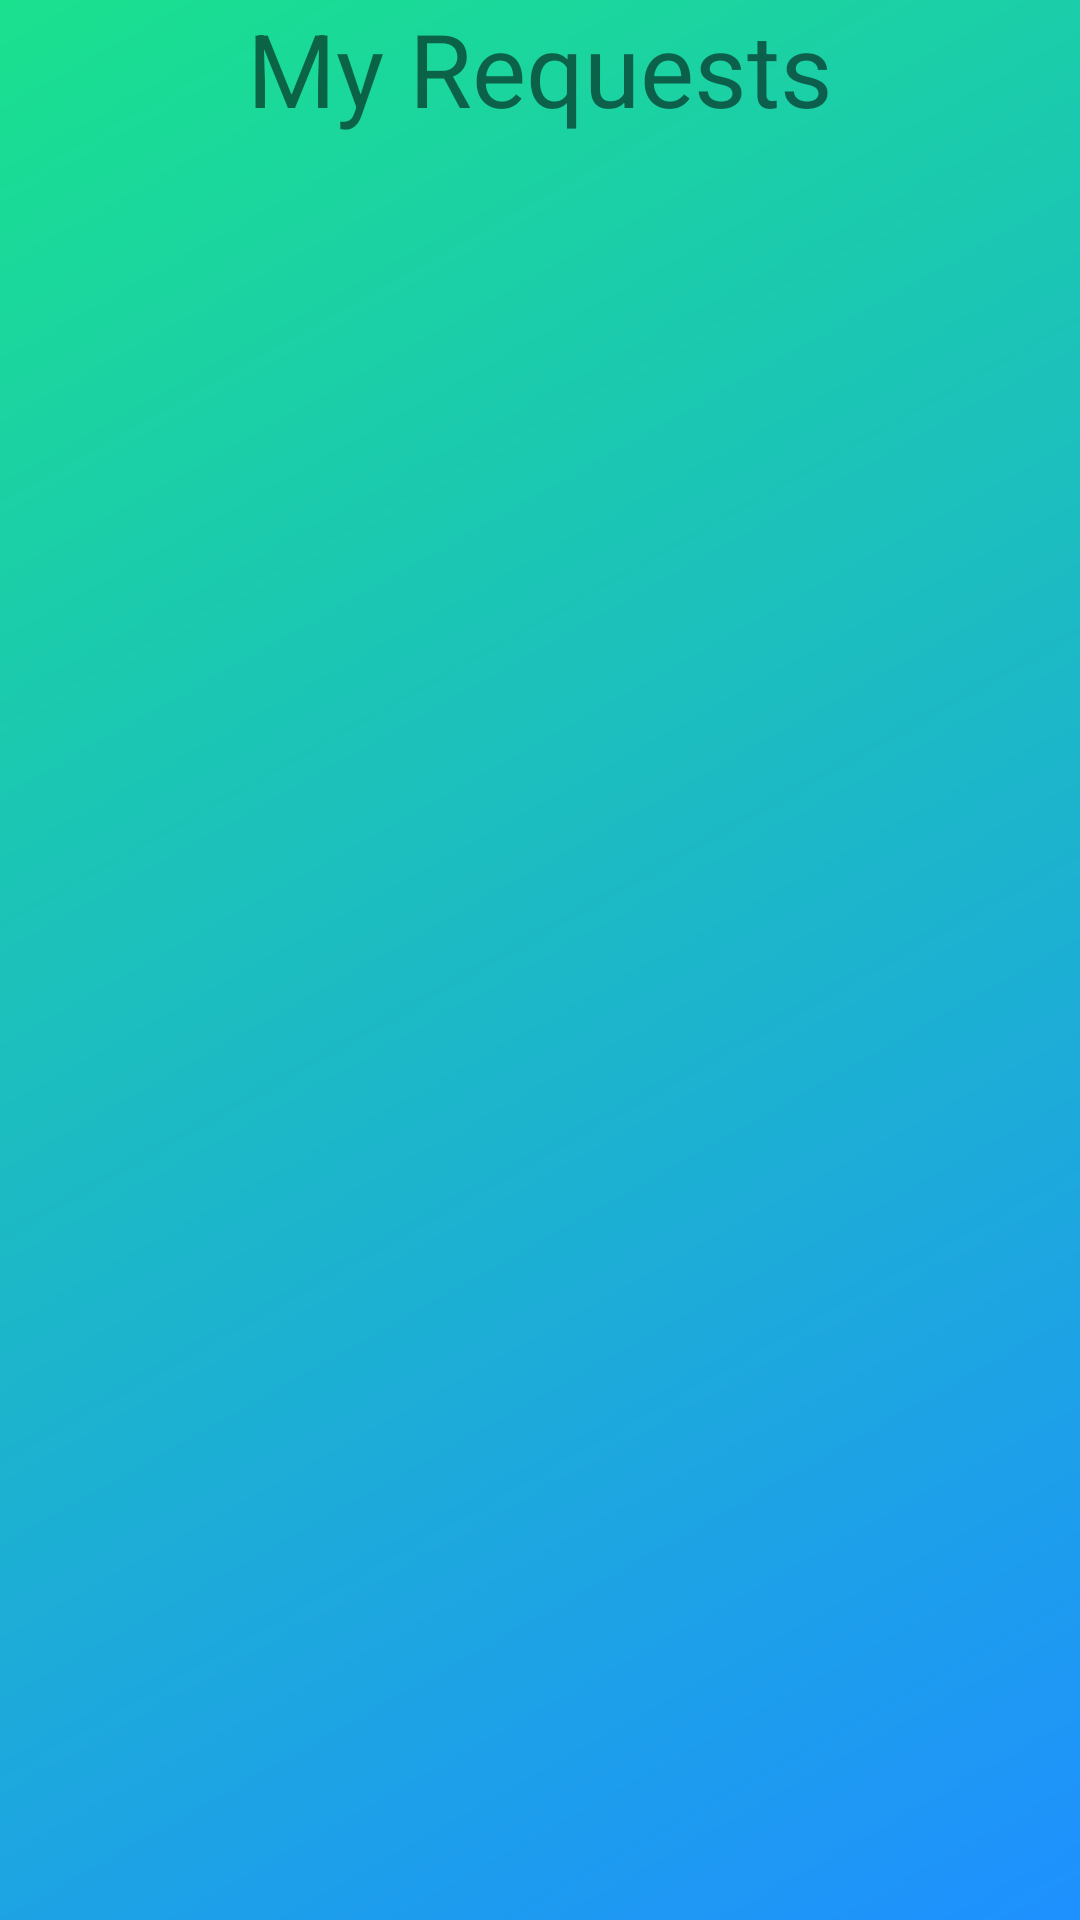

Write the Android layout XML for this screen, with the resource values it uses.
<!-- AndroidManifest.xml: application theme Theme.A4G_KSD -->
<!-- res/layout/orgrequests.xml -->
<?xml version="1.0" encoding="utf-8"?>
<androidx.constraintlayout.widget.ConstraintLayout xmlns:android="http://schemas.android.com/apk/res/android"
    xmlns:app="http://schemas.android.com/apk/res-auto"
    xmlns:tools="http://schemas.android.com/tools"
    android:id="@+id/constraintLayout3"
    android:layout_width="match_parent"
    android:layout_height="match_parent"
    android:background="@drawable/gradient_drawabletwo"
    tools:context=".OrgRequests">

    <TextView
        android:id="@+id/viewPendingOffers"
        android:layout_width="match_parent"
        android:layout_height="wrap_content"
        android:text="@string/orgRequestTitles"
        android:textAlignment="center"
        android:textSize="34sp"
        app:layout_constraintEnd_toEndOf="parent"
        app:layout_constraintStart_toStartOf="parent"
        app:layout_constraintTop_toTopOf="parent" />

    <androidx.recyclerview.widget.RecyclerView
        android:id="@+id/requestsRecycler2"
        android:layout_width="405dp"
        android:layout_height="668dp"
        android:layout_marginTop="16dp"
        app:layout_constraintEnd_toEndOf="parent"
        app:layout_constraintHorizontal_bias="0.498"
        app:layout_constraintStart_toStartOf="parent"
        app:layout_constraintTop_toBottomOf="@+id/viewPendingOffers" />

</androidx.constraintlayout.widget.ConstraintLayout>
<!-- resources referenced by this layout -->
<resources>
  <!-- drawable gradient_drawabletwo (drawable) -->
  <?xml version = "1.0" encoding = "utf-8" ?>
  <shape
      android:shape = "rectangle"
      xmlns:android = "http://schemas.android.com/apk/res/android" >
  
      <gradient
          android:startColor = "#1e90ff"
          android:endColor = "#1AE18E"
          android:angle = "135"
          android:type = "linear" />
  </shape>
      
      
      
  <string name="orgRequestTitles">My Requests</string>
  <style name="Theme.A4G_KSD" parent="Theme.MaterialComponents.DayNight.DarkActionBar">
          
          <item name="colorPrimary">#9670CD</item>
          <item name="colorPrimaryVariant">@color/purple_700</item>
          <item name="colorOnPrimary">@color/white</item>
          
          <item name="colorSecondary">@color/teal_200</item>
          <item name="colorSecondaryVariant">@color/teal_700</item>
          <item name="colorOnSecondary">@color/black</item>
          
          <item name="android:statusBarColor" tools:targetApi="l">?attr/colorPrimaryVariant</item>
          
      </style>
  <!-- not gathered from this repository: default colours our renderer supplied (Android Studio template values) -->
  <color name="purple_700">#FF3700B3</color>
  <color name="teal_200">#FF03DAC5</color>
  <color name="teal_700">#FF018786</color>
  <color name="black">#FF000000</color>
  <color name="white">#FFFFFFFF</color>
</resources>
